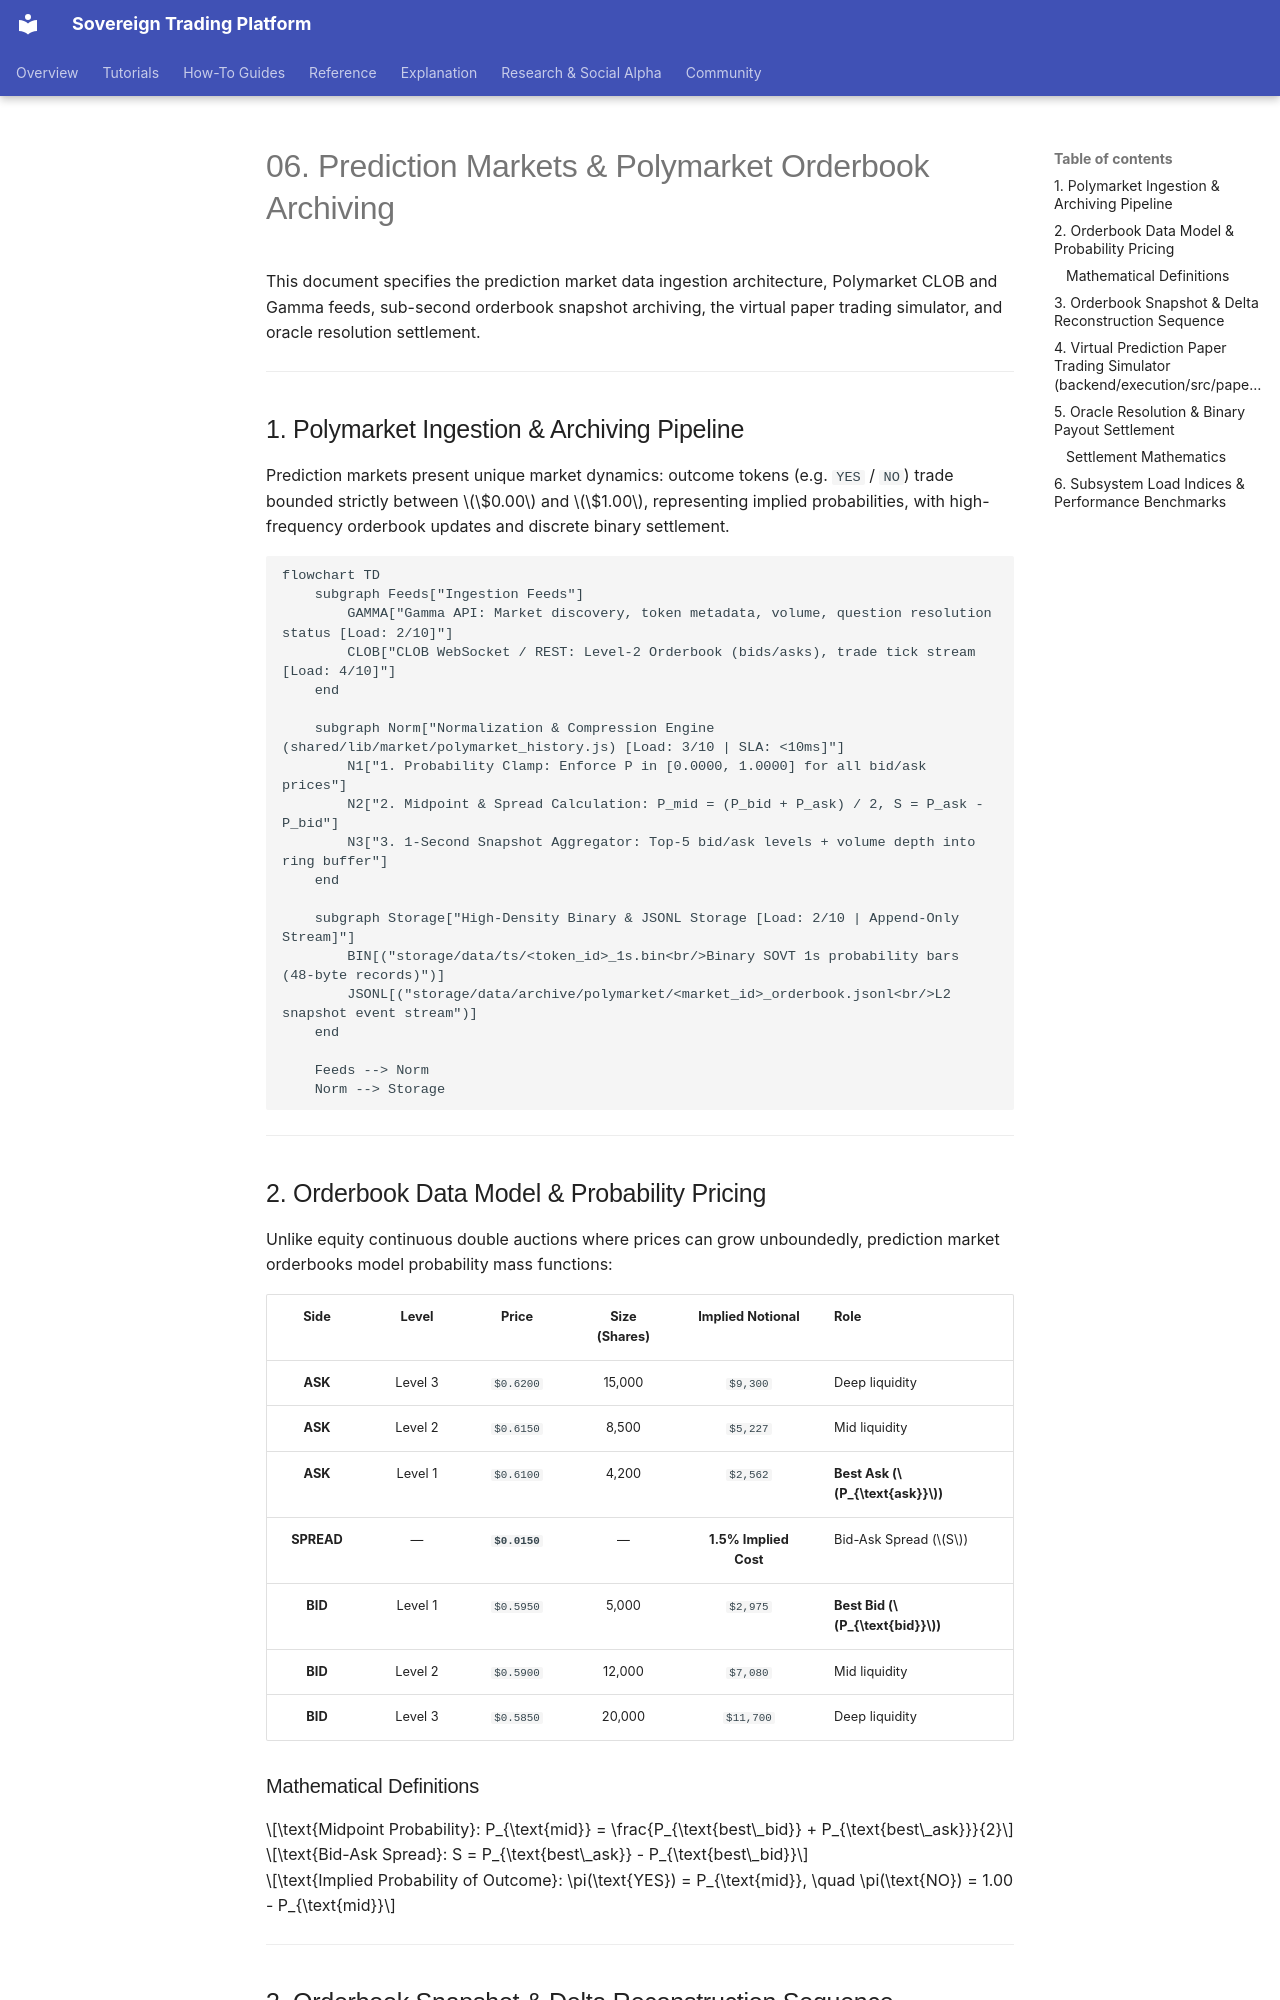

repository: vgbn2/personal_finance_draft · page: engineering/architecture/06_PREDICTION_MARKETS_AND_ORDERBOOK_ARCHIVE/index.html · generator: mkdocs

# 06. Prediction Markets & Polymarket Orderbook Archiving

This document specifies the prediction market data ingestion architecture, Polymarket CLOB and Gamma feeds, sub-second orderbook snapshot archiving, the virtual paper trading simulator, and oracle resolution settlement.

---

## 1. Polymarket Ingestion & Archiving Pipeline

Prediction markets present unique market dynamics: outcome tokens (e.g. `YES` / `NO`) trade bounded strictly between $\$0.00$ and $\$1.00$, representing implied probabilities, with high-frequency orderbook updates and discrete binary settlement.

```mermaid
flowchart TD
    subgraph Feeds["Ingestion Feeds"]
        GAMMA["Gamma API: Market discovery, token metadata, volume, question resolution status [Load: 2/10]"]
        CLOB["CLOB WebSocket / REST: Level-2 Orderbook (bids/asks), trade tick stream [Load: 4/10]"]
    end

    subgraph Norm["Normalization & Compression Engine (shared/lib/market/polymarket_history.js) [Load: 3/10 | SLA: <10ms]"]
        N1["1. Probability Clamp: Enforce P in [0.0000, 1.0000] for all bid/ask prices"]
        N2["2. Midpoint & Spread Calculation: P_mid = (P_bid + P_ask) / 2, S = P_ask - P_bid"]
        N3["3. 1-Second Snapshot Aggregator: Top-5 bid/ask levels + volume depth into ring buffer"]
    end

    subgraph Storage["High-Density Binary & JSONL Storage [Load: 2/10 | Append-Only Stream]"]
        BIN[("storage/data/ts/<token_id>_1s.bin<br/>Binary SOVT 1s probability bars (48-byte records)")]
        JSONL[("storage/data/archive/polymarket/<market_id>_orderbook.jsonl<br/>L2 snapshot event stream")]
    end

    Feeds --> Norm
    Norm --> Storage
```

---

## 2. Orderbook Data Model & Probability Pricing

Unlike equity continuous double auctions where prices can grow unboundedly, prediction market orderbooks model probability mass functions:

| Side | Level | Price | Size (Shares) | Implied Notional | Role |
|:---:|:---:|:---:|:---:|:---:|---|
| **ASK** | Level 3 | `$0.6200` | 15,000 | `$9,300` | Deep liquidity |
| **ASK** | Level 2 | `$0.6150` | 8,500 | `$5,227` | Mid liquidity |
| **ASK** | Level 1 | `$0.6100` | 4,200 | `$2,562` | **Best Ask ($P_{\text{ask}}$)** |
| **SPREAD** | — | **`$0.0150`** | — | **1.5% Implied Cost** | Bid-Ask Spread ($S$) |
| **BID** | Level 1 | `$0.5950` | 5,000 | `$2,975` | **Best Bid ($P_{\text{bid}}$)** |
| **BID** | Level 2 | `$0.5900` | 12,000 | `$7,080` | Mid liquidity |
| **BID** | Level 3 | `$0.5850` | 20,000 | `$11,700` | Deep liquidity |

### Mathematical Definitions

$$\text{Midpoint Probability}: P_{\text{mid}} = \frac{P_{\text{best\_bid}} + P_{\text{best\_ask}}}{2}$$

$$\text{Bid-Ask Spread}: S = P_{\text{best\_ask}} - P_{\text{best\_bid}}$$

$$\text{Implied Probability of Outcome}: \pi(\text{YES}) = P_{\text{mid}}, \quad \pi(\text{NO}) = 1.00 - P_{\text{mid}}$$

---
